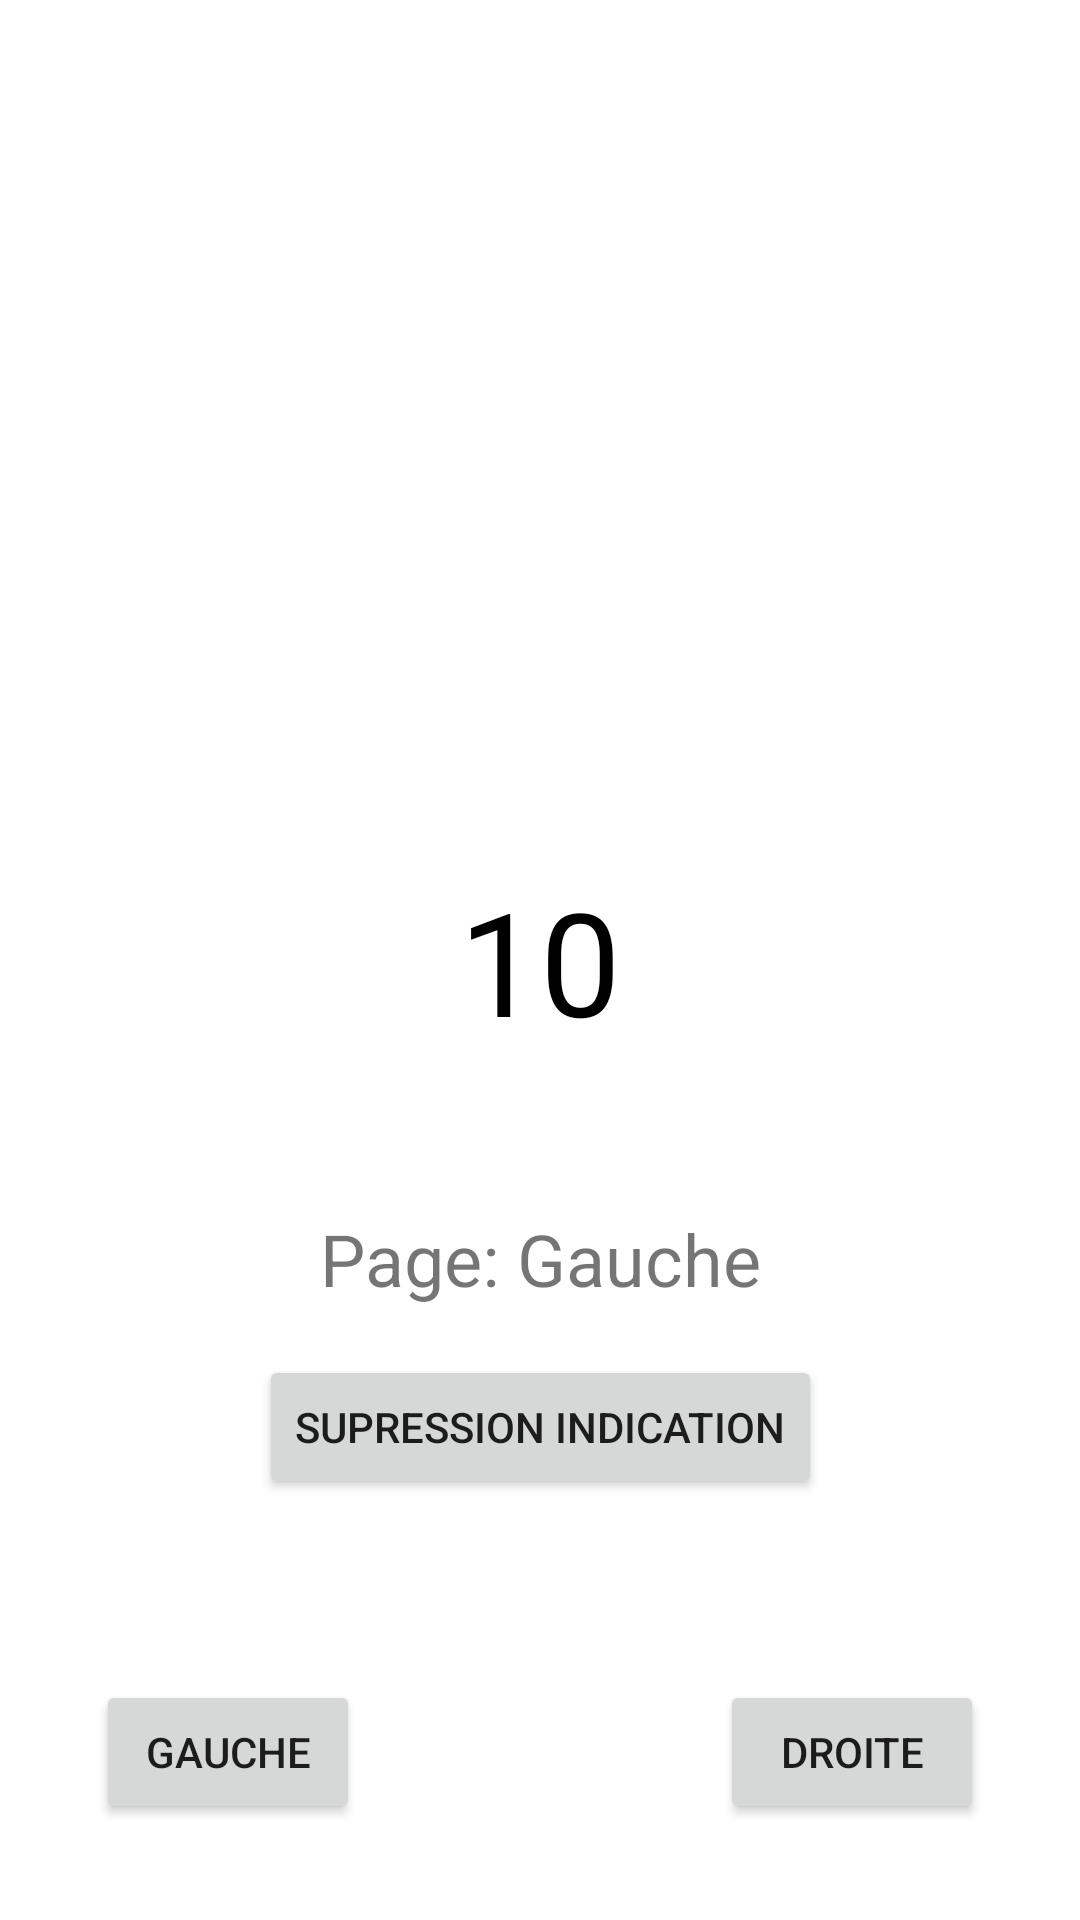

The Android layout XML behind this screen, and the referenced resources:
<!-- AndroidManifest.xml: application theme Theme.SwapGame -->
<!-- res/layout/activity_game.xml -->
<?xml version="1.0" encoding="utf-8"?>
<androidx.constraintlayout.widget.ConstraintLayout xmlns:android="http://schemas.android.com/apk/res/android"
    xmlns:app="http://schemas.android.com/apk/res-auto"
    xmlns:tools="http://schemas.android.com/tools"
    android:id="@+id/game_container"
    android:layout_width="match_parent"
    android:layout_height="match_parent"
    tools:context=".GameActivity">

    <TextView
        android:id="@+id/tv_countdown"
        android:layout_width="wrap_content"
        android:layout_height="wrap_content"
        android:textSize="48sp"
        android:textColor="#000000"
        android:text="10"
        app:layout_constraintBottom_toBottomOf="parent"
        app:layout_constraintEnd_toEndOf="parent"
        app:layout_constraintStart_toStartOf="parent"
        app:layout_constraintTop_toTopOf="parent" />

    <TextView
        android:id="@+id/tv_page_indicator"
        android:layout_width="wrap_content"
        android:layout_height="wrap_content"
        android:textSize="24sp"
        android:text="Page: Gauche"
        app:layout_constraintBottom_toBottomOf="parent"
        app:layout_constraintEnd_toEndOf="parent"
        app:layout_constraintStart_toStartOf="parent"
        app:layout_constraintTop_toBottomOf="@+id/tv_countdown"
        app:layout_constraintVertical_bias="0.2" />

    <Button
        android:id="@+id/btn_left"
        android:layout_width="wrap_content"
        android:layout_height="wrap_content"
        android:text="Gauche"
        app:layout_constraintBottom_toBottomOf="parent"
        app:layout_constraintStart_toStartOf="parent"
        android:layout_marginBottom="32dp"
        android:layout_marginStart="32dp" />

    <Button
        android:id="@+id/btn_right"
        android:layout_width="wrap_content"
        android:layout_height="wrap_content"
        android:text="Droite"
        app:layout_constraintBottom_toBottomOf="parent"
        app:layout_constraintEnd_toEndOf="parent"
        android:layout_marginBottom="32dp"
        android:layout_marginEnd="32dp" />

    <Button
        android:id="@+id/btn_remove_indication"
        android:layout_width="wrap_content"
        android:layout_height="wrap_content"
        android:text="Supression indication"
        app:layout_constraintTop_toBottomOf="@+id/tv_page_indicator"
        app:layout_constraintStart_toStartOf="parent"
        app:layout_constraintEnd_toEndOf="parent"
        android:layout_marginTop="16dp" />

</androidx.constraintlayout.widget.ConstraintLayout>
<!-- resources referenced by this layout -->
<resources>
  <style name="Theme.SwapGame" parent="Theme.MaterialComponents.DayNight.DarkActionBar">
          
          <item name="colorPrimary">@color/purple_500</item>
          <item name="colorPrimaryVariant">@color/purple_700</item>
          <item name="colorOnPrimary">@color/white</item>
          
          <item name="colorSecondary">@color/teal_200</item>
          <item name="colorSecondaryVariant">@color/teal_700</item>
          <item name="colorOnSecondary">@color/black</item>
          
          <item name="android:statusBarColor">?attr/colorPrimaryVariant</item>
          
      </style>
  <!-- not gathered from this repository: default colours our renderer supplied (Android Studio template values) -->
  <color name="purple_500">#FF6200EE</color>
  <color name="purple_700">#FF3700B3</color>
  <color name="teal_200">#FF03DAC5</color>
  <color name="teal_700">#FF018786</color>
  <color name="black">#FF000000</color>
  <color name="white">#FFFFFFFF</color>
</resources>
